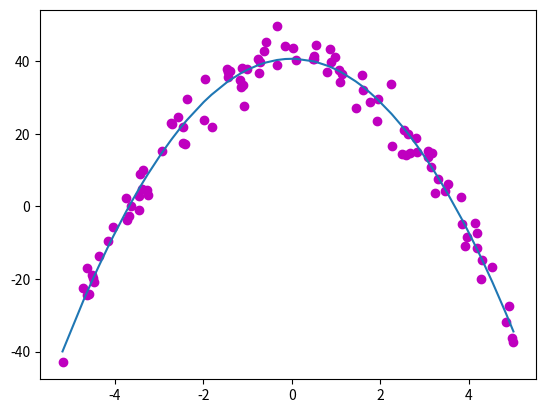

The matplotlib source for this figure:
from scipy.optimize import curve_fit
import numpy as np
import pandas as pd
import matplotlib.pyplot as plt

#Function Definition
def funct(x,a,b):
    return b - a*x**2

#Parameters and X and Y calculation
a = 3
b = 40
x = (np.arange(101)/101*2 - 1)*5
x += np.random.normal(0,0.3,len(x))
x = np.sort(x)
y = funct(x,a,b)
y += np.random.normal(0,4,len(y))

#Fitting of the function
popt,pcov = curve_fit(funct,x,y)
print(pcov)
print()

#R^2 = 1 - SS_res/SS_tot
ssres = np.sum((y-funct(x,popt[0],popt[1]))**2)
sstot = np.sum((y - y.mean())**2)
rsquared = 1 - ssres/sstot

#pearson correlation coefficient
#X = "y data"; Y = "fitted y data"
#pcc = (E[XY] - E[X] E[Y])/(std(X) std(Y))
#R^2 = pcc^2
expectXY = np.mean(y*(funct(x,popt[0],popt[1])))
expectX = np.mean(y)
expectY = np.mean(funct(x,popt[0],popt[1]))
stdX = np.std(y)
stdY = np.std(funct(x,popt[0],popt[1]))
pcc = (expectXY - expectX*expectY)/(stdX*stdY)

#t-test/ or maybe z-test with std~~poptulation std??
ymean = np.mean(y) - np.mean(funct(x,popt[0],popt[1]))
ystd = np.std(y)

tval = ymean/ystd/np.sqrt(len(x))

#Output comparison
print("===============")
print("Starting Values: a = {:} b = {:}".format(a,b))
print("Fit Values: a = {:0.04f} b = {:0.02f}".format(popt[0],popt[1]))
print("===============")
print()
print("===============")
print("Fit Errors (1STD): da = {:0.06f} db = {:0.04f}".format(*np.sqrt(np.diag(pcov))))
print("R-squared Value: R^2 = {:0.03f}".format(rsquared))
print("Pearson Correlation Coefficient:  pcc = {:0.04f}".format(pcc))
print("Data R-squared value:  pcc^2 = {:0.04f}".format(pcc**2))
print("===============")
print("One sample t-test: t = {:}".format(tval))
print("===============")


#Plot data and fit
plt.plot(x,y,'mo')
plt.plot(x,funct(x,popt[0],popt[1]))
plt.show()

